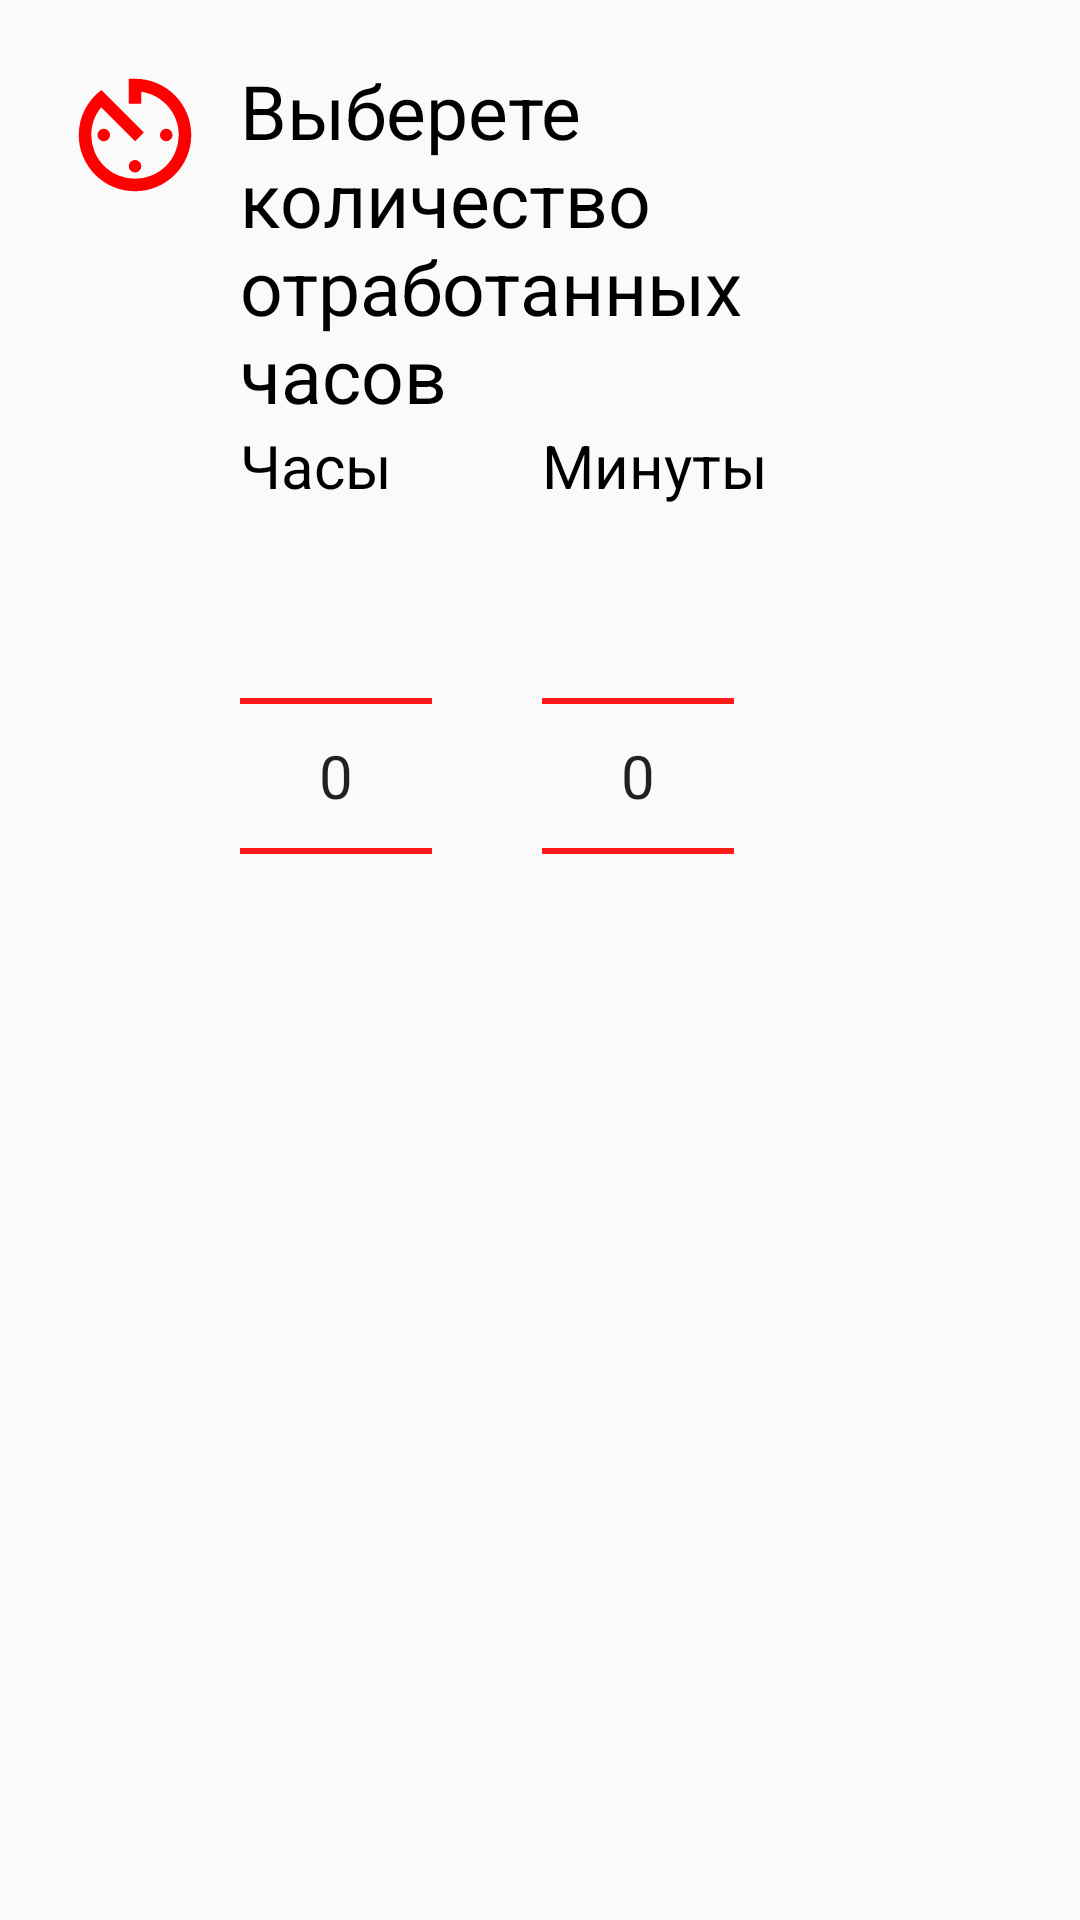

Write the Android layout XML for this screen, with the resource values it uses.
<!-- AndroidManifest.xml: application theme AppTheme -->
<!-- res/layout/select_time_window.xml -->
<?xml version="1.0" encoding="utf-8"?>
<androidx.constraintlayout.widget.ConstraintLayout xmlns:android="http://schemas.android.com/apk/res/android"
    xmlns:app="http://schemas.android.com/apk/res-auto"
    android:layout_width="match_parent"
    android:layout_height="match_parent">

    <androidx.constraintlayout.widget.Guideline
        android:id="@+id/right_gl"
        android:layout_width="wrap_content"
        android:layout_height="wrap_content"
        android:orientation="vertical"
        app:layout_constraintGuide_percent="0.73" />

    <androidx.appcompat.widget.AppCompatImageButton
        android:id="@+id/timer_image_view"
        android:layout_width="wrap_content"
        android:layout_height="wrap_content"
        android:layout_marginStart="@dimen/margin_20"
        android:layout_marginTop="@dimen/margin_20"
        android:src="@drawable/ic_timer"
        android:background="@android:color/transparent"
        app:layout_constraintLeft_toLeftOf="parent"
        app:layout_constraintTop_toTopOf="parent" />

    <TextView
        android:id="@+id/select_the_number_of_hours_worked_text_view"
        android:layout_width="0dp"
        android:layout_height="wrap_content"
        android:layout_marginStart="@dimen/margin_10"
        android:layout_marginTop="@dimen/margin_20"
        android:text="@string/select_the_number_of_hours_worked"
        android:textColor="@color/black"
        android:textSize="@dimen/text_size_25"
        app:layout_constraintLeft_toRightOf="@+id/timer_image_view"
        app:layout_constraintRight_toLeftOf="@+id/right_gl"
        app:layout_constraintTop_toTopOf="parent" />

    <TextView
        android:id="@+id/hours_text_view"
        android:layout_width="wrap_content"
        android:layout_height="wrap_content"
        android:text="@string/hours"
        android:textColor="@color/black"
        android:textSize="@dimen/text_size_20"
        app:layout_constraintLeft_toLeftOf="@+id/select_the_number_of_hours_worked_text_view"
        app:layout_constraintTop_toBottomOf="@+id/select_the_number_of_hours_worked_text_view" />

    <TextView
        android:id="@+id/minutes_text_view"
        android:layout_width="wrap_content"
        android:layout_height="wrap_content"
        android:layout_marginStart="@dimen/margin_50"
        android:text="@string/minutes"
        android:textColor="@color/black"
        android:textSize="@dimen/text_size_20"
        app:layout_constraintLeft_toRightOf="@id/hours_text_view"
        app:layout_constraintTop_toTopOf="@+id/hours_text_view" />

    <NumberPicker
        android:id="@+id/hours_number_picker"
        android:layout_width="wrap_content"
        android:layout_height="wrap_content"
        android:theme="@style/DefaultNumberPickerTheme"
        app:layout_constraintLeft_toLeftOf="@+id/hours_text_view"
        app:layout_constraintTop_toBottomOf="@+id/hours_text_view" />

    <NumberPicker
        android:id="@+id/minutes_number_picker"
        android:layout_width="wrap_content"
        android:layout_height="wrap_content"
        android:layout_marginBottom="@dimen/margin_20"
        android:theme="@style/DefaultNumberPickerTheme"
        app:layout_constraintLeft_toLeftOf="@+id/minutes_text_view"
        app:layout_constraintTop_toBottomOf="@+id/minutes_text_view" />
</androidx.constraintlayout.widget.ConstraintLayout>
<!-- resources referenced by this layout -->
<resources>
  <color name="black">#FF000000</color>
  <dimen name="margin_10">10dp</dimen>
  <dimen name="margin_20">20dp</dimen>
  <dimen name="margin_50">50dp</dimen>
  <dimen name="text_size_20">20sp</dimen>
  <dimen name="text_size_25">25sp</dimen>
  <!-- drawable ic_timer (drawable) -->
  <vector xmlns:android="http://schemas.android.com/apk/res/android"
      android:width="50dp"
      android:height="50dp"
      android:viewportWidth="24"
      android:viewportHeight="24">
    <path
        android:fillColor="#FF0000"
        android:pathData="M11,17A1,1 0,0 0,12 18A1,1 0,0 0,13 17A1,1 0,0 0,12 16A1,1 0,0 0,11 17M11,3V7H13V5.08C16.39,5.57 19,8.47 19,12A7,7 0,0 1,12 19A7,7 0,0 1,5 12C5,10.32 5.59,8.78 6.58,7.58L12,13L13.41,11.59L6.61,4.79V4.81C4.42,6.45 3,9.05 3,12A9,9 0,0 0,12 21A9,9 0,0 0,21 12A9,9 0,0 0,12 3M18,12A1,1 0,0 0,17 11A1,1 0,0 0,16 12A1,1 0,0 0,17 13A1,1 0,0 0,18 12M6,12A1,1 0,0 0,7 13A1,1 0,0 0,8 12A1,1 0,0 0,7 11A1,1 0,0 0,6 12Z"/>
  </vector>
  <string name="hours">Часы</string>
  <string name="minutes">Минуты</string>
  <string name="select_the_number_of_hours_worked">Выберете количество отработанных часов</string>
  <style name="DefaultNumberPickerTheme" parent="AppTheme">
          <item name="colorControlNormal">@color/red</item>
          <item name="android:textSize">@dimen/text_size_20</item>
      </style>
  <style name="AppTheme" parent="Theme.AppCompat.Light.DarkActionBar">
          <item name="android:forceDarkAllowed" tools:targetApi="q">false</item>
          <item name="actionBarStyle">@style/Widget.AppTheme.ActionBar</item>
          <item name="colorPrimary">@color/colorPrimary</item>
          <item name="colorPrimaryDark">@color/colorPrimaryDark</item>
          <item name="colorAccent">@color/red</item>
          <item name="colorBackgroundFloating">@color/yellow</item>
          <item name="android:windowDrawsSystemBarBackgrounds" tools:targetApi="lollipop">true</item>
          <item name="android:statusBarColor" tools:targetApi="lollipop">@color/colorPrimaryDark
          </item>
      </style>
  <color name="red">#FF0000</color>
  <style name="Widget.AppTheme.ActionBar" parent="Widget.AppCompat.ActionBar.Solid">
          <item name="elevation">0dp</item>
      </style>
  <color name="colorPrimary">#ff1493</color>
  <color name="colorPrimaryDark">#ff1493</color>
  <color name="yellow">#ffdb58</color>
</resources>
